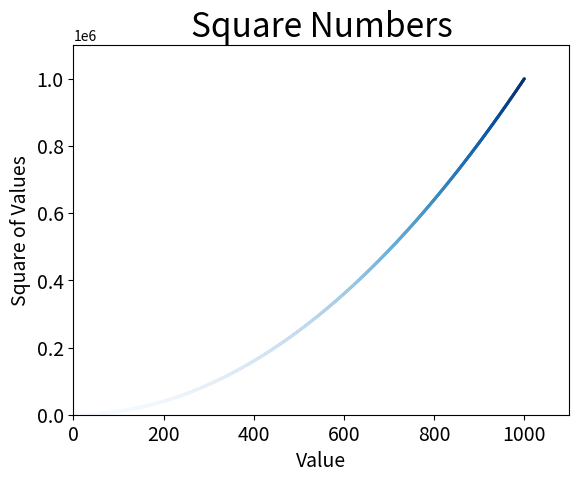

Write the Python code that produced this figure.
# (1) Styling single data plot points
import matplotlib.pyplot as plt

## Define individual point to plot
# plt.scatter(2,4, s=200)

## Define series of points to plot
# x_values = [1,2,3,4,5]
# y_values = [1,4,9,16,25]

## Automate list creation
x_values = list(range(1,1001))
y_values = [x**2 for x in x_values]
plt.scatter(x_values, y_values,edgecolor='none', c=y_values, cmap=plt.cm.Blues,
			 s=5)

## Style the Chart title and labels
plt.title('Square Numbers', fontsize=24)
plt.xlabel('Value', fontsize=14)
plt.ylabel('Square of Values', fontsize=14)

## Set the size of the tick marks
plt.tick_params(axis='both', which='major', labelsize=14)

## Set the axis ranges
plt.axis([0,1100,0,1100000])

## Display plot
# plt.show()
plt.savefig('squares_test_plot.png', bbox_inches='tight')
